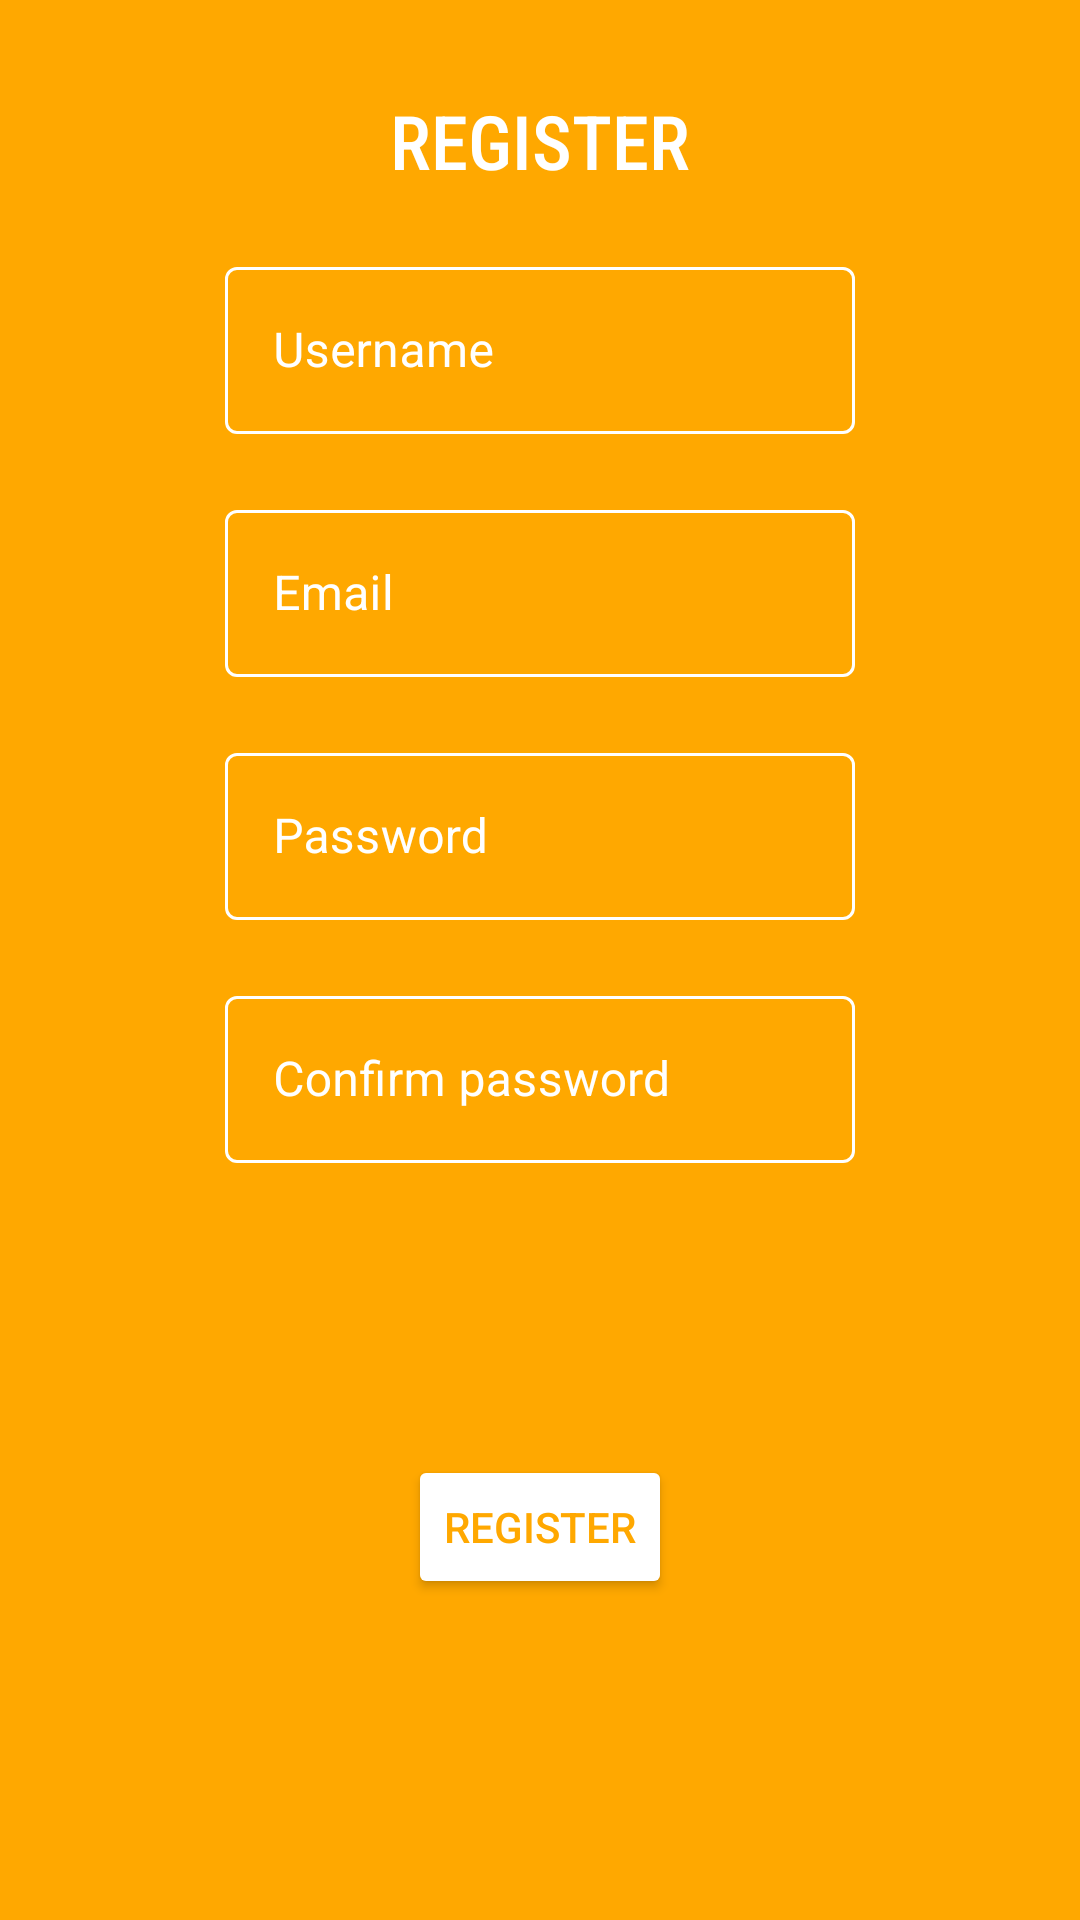

Reconstruct the res/layout file that produces this screen, plus the resources it refers to.
<!-- AndroidManifest.xml: application theme Theme.ECookBook -->
<!-- res/layout/register_modal.xml -->
<?xml version="1.0" encoding="utf-8"?>
<androidx.constraintlayout.widget.ConstraintLayout xmlns:android="http://schemas.android.com/apk/res/android"
    android:layout_width="match_parent"
    android:layout_height="match_parent"
    android:background="@color/orange"
    xmlns:app="http://schemas.android.com/apk/res-auto">

    <TextView
        android:id="@+id/heading"
        android:layout_width="wrap_content"
        android:layout_height="wrap_content"
        android:textColor="@color/white"
        app:layout_constraintRight_toRightOf="parent"
        app:layout_constraintTop_toTopOf="parent"
        app:layout_constraintLeft_toLeftOf="parent"
        android:textSize="25sp"
        android:layout_marginTop="30dp"
        android:fontFamily="sans-serif-condensed-medium"
        android:text="REGISTER" />

    <com.google.android.material.textfield.TextInputLayout
        android:id="@+id/username"
        android:layout_width="match_parent"
        android:layout_height="wrap_content"
        android:layout_marginLeft="75dp"
        android:layout_marginRight="75dp"
        android:layout_marginTop="20dp"
        android:hint="Username"
        android:textColorHint="@color/white"
        app:boxStrokeColor="@color/white"
        app:layout_constraintTop_toBottomOf="@id/heading"
        style="@style/Widget.MaterialComponents.TextInputLayout.OutlinedBox">

        <com.google.android.material.textfield.TextInputEditText
            android:id="@+id/username_text"
            android:layout_width="match_parent"
            android:layout_height="wrap_content"
            />

    </com.google.android.material.textfield.TextInputLayout>

    <com.google.android.material.textfield.TextInputLayout
        android:id="@+id/email"
        android:layout_width="match_parent"
        android:layout_height="wrap_content"
        android:layout_marginLeft="75dp"
        android:layout_marginRight="75dp"
        android:layout_marginTop="20dp"
        android:hint="Email"
        android:textColorHint="@color/white"
        app:boxStrokeColor="@color/white"
        app:layout_constraintTop_toBottomOf="@id/username"
        style="@style/Widget.MaterialComponents.TextInputLayout.OutlinedBox">

        <com.google.android.material.textfield.TextInputEditText
            android:id="@+id/email_text"
            android:layout_width="match_parent"
            android:layout_height="wrap_content"
            />

    </com.google.android.material.textfield.TextInputLayout>

    <com.google.android.material.textfield.TextInputLayout
        android:id="@+id/password"
        android:layout_width="match_parent"
        android:layout_height="wrap_content"
        android:layout_marginLeft="75dp"
        android:layout_marginRight="75dp"
        android:layout_marginTop="20dp"
        android:hint="Password"
        android:textColorHint="@color/white"
        app:boxStrokeColor="@color/white"
        app:layout_constraintTop_toBottomOf="@id/email"
        style="@style/Widget.MaterialComponents.TextInputLayout.OutlinedBox">

        <com.google.android.material.textfield.TextInputEditText
            android:id="@+id/password_text"
            android:layout_width="match_parent"
            android:layout_height="wrap_content"
            android:inputType="textPassword"
            />

    </com.google.android.material.textfield.TextInputLayout>

    <com.google.android.material.textfield.TextInputLayout
        android:id="@+id/confirm_password"
        android:layout_width="match_parent"
        android:layout_height="wrap_content"
        android:layout_marginLeft="75dp"
        android:layout_marginRight="75dp"
        android:layout_marginTop="20dp"
        android:hint="Confirm password"
        android:textColorHint="@color/white"
        app:boxStrokeColor="@color/white"
        app:layout_constraintTop_toBottomOf="@id/password"
        style="@style/Widget.MaterialComponents.TextInputLayout.OutlinedBox">

        <com.google.android.material.textfield.TextInputEditText
            android:id="@+id/confirm_password_text"
            android:layout_width="match_parent"
            android:layout_height="wrap_content"
            android:inputType="textPassword"
            />

    </com.google.android.material.textfield.TextInputLayout>

    <Button
        android:id="@+id/register_button"
        android:layout_width="wrap_content"
        android:layout_height="wrap_content"
        android:text="REGISTER"
        android:textColor="@color/orange"
        android:backgroundTint="@color/white"
        app:layout_constraintTop_toBottomOf="@id/confirm_password"
        app:layout_constraintLeft_toLeftOf="parent"
        app:layout_constraintRight_toRightOf="parent"
        app:layout_constraintBottom_toBottomOf="parent"
        android:layout_marginTop="20dp"
        android:layout_marginBottom="30dp"/>

</androidx.constraintlayout.widget.ConstraintLayout>
<!-- resources referenced by this layout -->
<resources>
  <color name="orange">#FFA800</color>
  <color name="white">#FFFFFFFF</color>
  <style name="Theme.ECookBook" parent="Theme.MaterialComponents.DayNight.DarkActionBar">
          
          <item name="colorPrimary">@color/purple_500</item>
          <item name="colorPrimaryVariant">@color/purple_700</item>
          <item name="colorOnPrimary">@color/white</item>
          
          <item name="colorSecondary">@color/teal_200</item>
          <item name="colorSecondaryVariant">@color/teal_700</item>
          <item name="colorOnSecondary">@color/black</item>
          
          <item name="android:statusBarColor">?attr/colorPrimaryVariant</item>
          
      </style>
  <color name="purple_500">#FF6200EE</color>
  <color name="purple_700">#FF3700B3</color>
  <color name="teal_200">#FF03DAC5</color>
  <color name="teal_700">#FF018786</color>
  <color name="black">#FF000000</color>
</resources>
